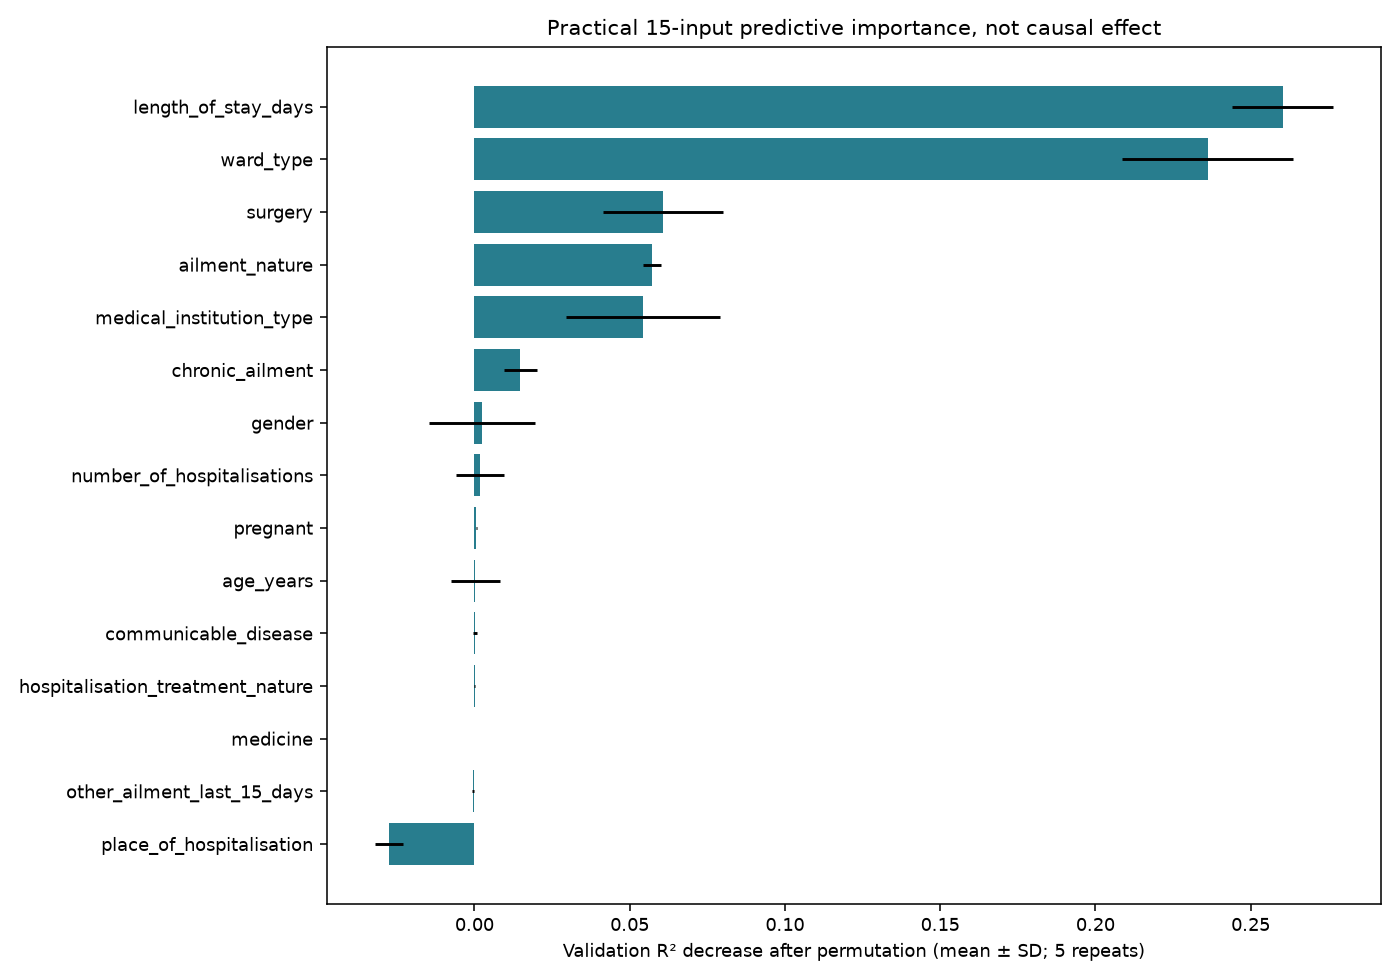

The file beside this chart, header and first rows:
feature, r2_decrease_mean, r2_decrease_std, repeats, sample_rows, baseline_sample_r2, split, estimator
length_of_stay_days, 0.2603, 0.01626, 5, 4000, 0.3741, inner_validation, selection_stage_before_full_refit
ward_type, 0.2361, 0.02751, 5, 4000, 0.3741, inner_validation, selection_stage_before_full_refit
surgery, 0.06084, 0.01929, 5, 4000, 0.3741, inner_validation, selection_stage_before_full_refit
ailment_nature, 0.05729, 0.002931, 5, 4000, 0.3741, inner_validation, selection_stage_before_full_refit
medical_institution_type, 0.05431, 0.02474, 5, 4000, 0.3741, inner_validation, selection_stage_before_full_refit
chronic_ailment, 0.01478, 0.005367, 5, 4000, 0.3741, inner_validation, selection_stage_before_full_refit
gender, 0.002563, 0.01709, 5, 4000, 0.3741, inner_validation, selection_stage_before_full_refit
number_of_hospitalisations, 0.001814, 0.00786, 5, 4000, 0.3741, inner_validation, selection_stage_before_full_refit
pregnant, 0.0006463, 0.0002178, 5, 4000, 0.3741, inner_validation, selection_stage_before_full_refit
age_years, 0.0003161, 0.007943, 5, 4000, 0.3741, inner_validation, selection_stage_before_full_refit
communicable_disease, 0.0001549, 0.0006145, 5, 4000, 0.3741, inner_validation, selection_stage_before_full_refit
hospitalisation_treatment_nature, 7.97946068072708e-05, 0.0001697, 5, 4000, 0.3741, inner_validation, selection_stage_before_full_refit
medicine, 0.0, 0.0, 5, 4000, 0.3741, inner_validation, selection_stage_before_full_refit
other_ailment_last_15_days, -0.0003989, 0.000237, 5, 4000, 0.3741, inner_validation, selection_stage_before_full_refit
place_of_hospitalisation, -0.0275, 0.004642, 5, 4000, 0.3741, inner_validation, selection_stage_before_full_refit
